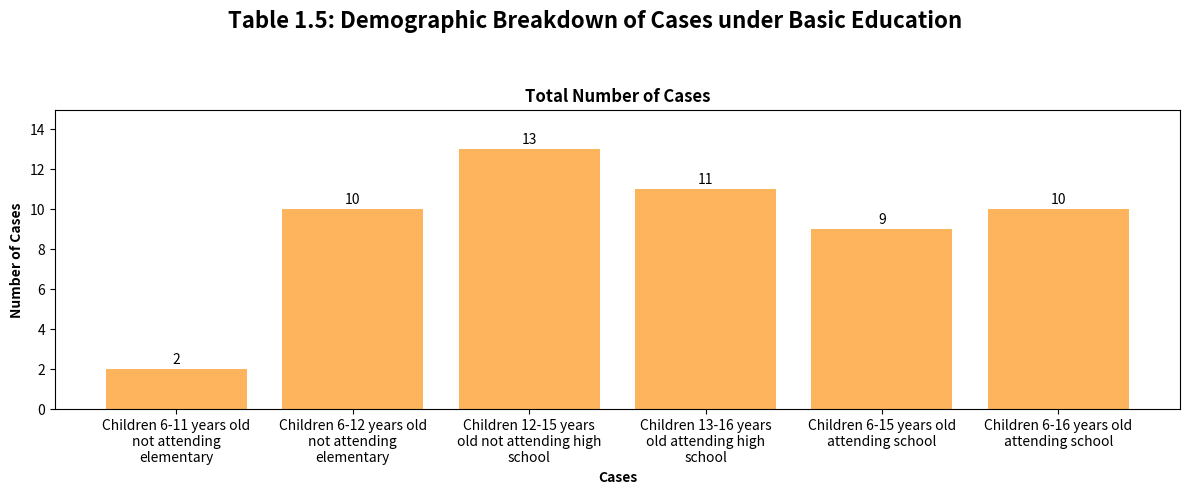

This chart was generated by the following Python code:
import matplotlib.pyplot as plt
import textwrap

age_groups = [
    'Children 6-11 years old not attending elementary',
    'Children 6-12 years old not attending elementary',
    'Children 12-15 years old not attending high school',
    'Children 13-16 years old attending high school',
    'Children 6-15 years old attending school',
    'Children 6-16 years old attending school',

]
populations = [2, 10, 13, 11, 9, 10]

wrapped_labels = [
    "\n".join(textwrap.wrap(label, 23))
    for label in age_groups
]

fig, (ax_bar) = plt.subplots(figsize=(12, 5))

bars = ax_bar.bar(wrapped_labels, populations, color='#FDB45C')
for bar in bars:
    height = bar.get_height()
    if height > 0:
        ax_bar.text(
            bar.get_x() + bar.get_width() / 2,
            height + 0.1,
            f'{height}',
            ha='center',
            va='bottom'
        )
ax_bar.set_xlabel(
    'Cases',
    fontweight='bold'
)
ax_bar.set_ylabel(
    'Number of Cases',
    fontweight='bold'
)
ax_bar.set_ylim(0, max(5, max(populations) * 1.15))
ax_bar.set_title(
    'Total Number of Cases',
    fontweight='bold'
)

fig.suptitle(
    'Table 1.5: Demographic Breakdown of Cases under Basic Education',
    fontsize=16,
    fontweight='bold'
)

plt.tight_layout(rect=[0, 0, 1, 0.93])
plt.show()